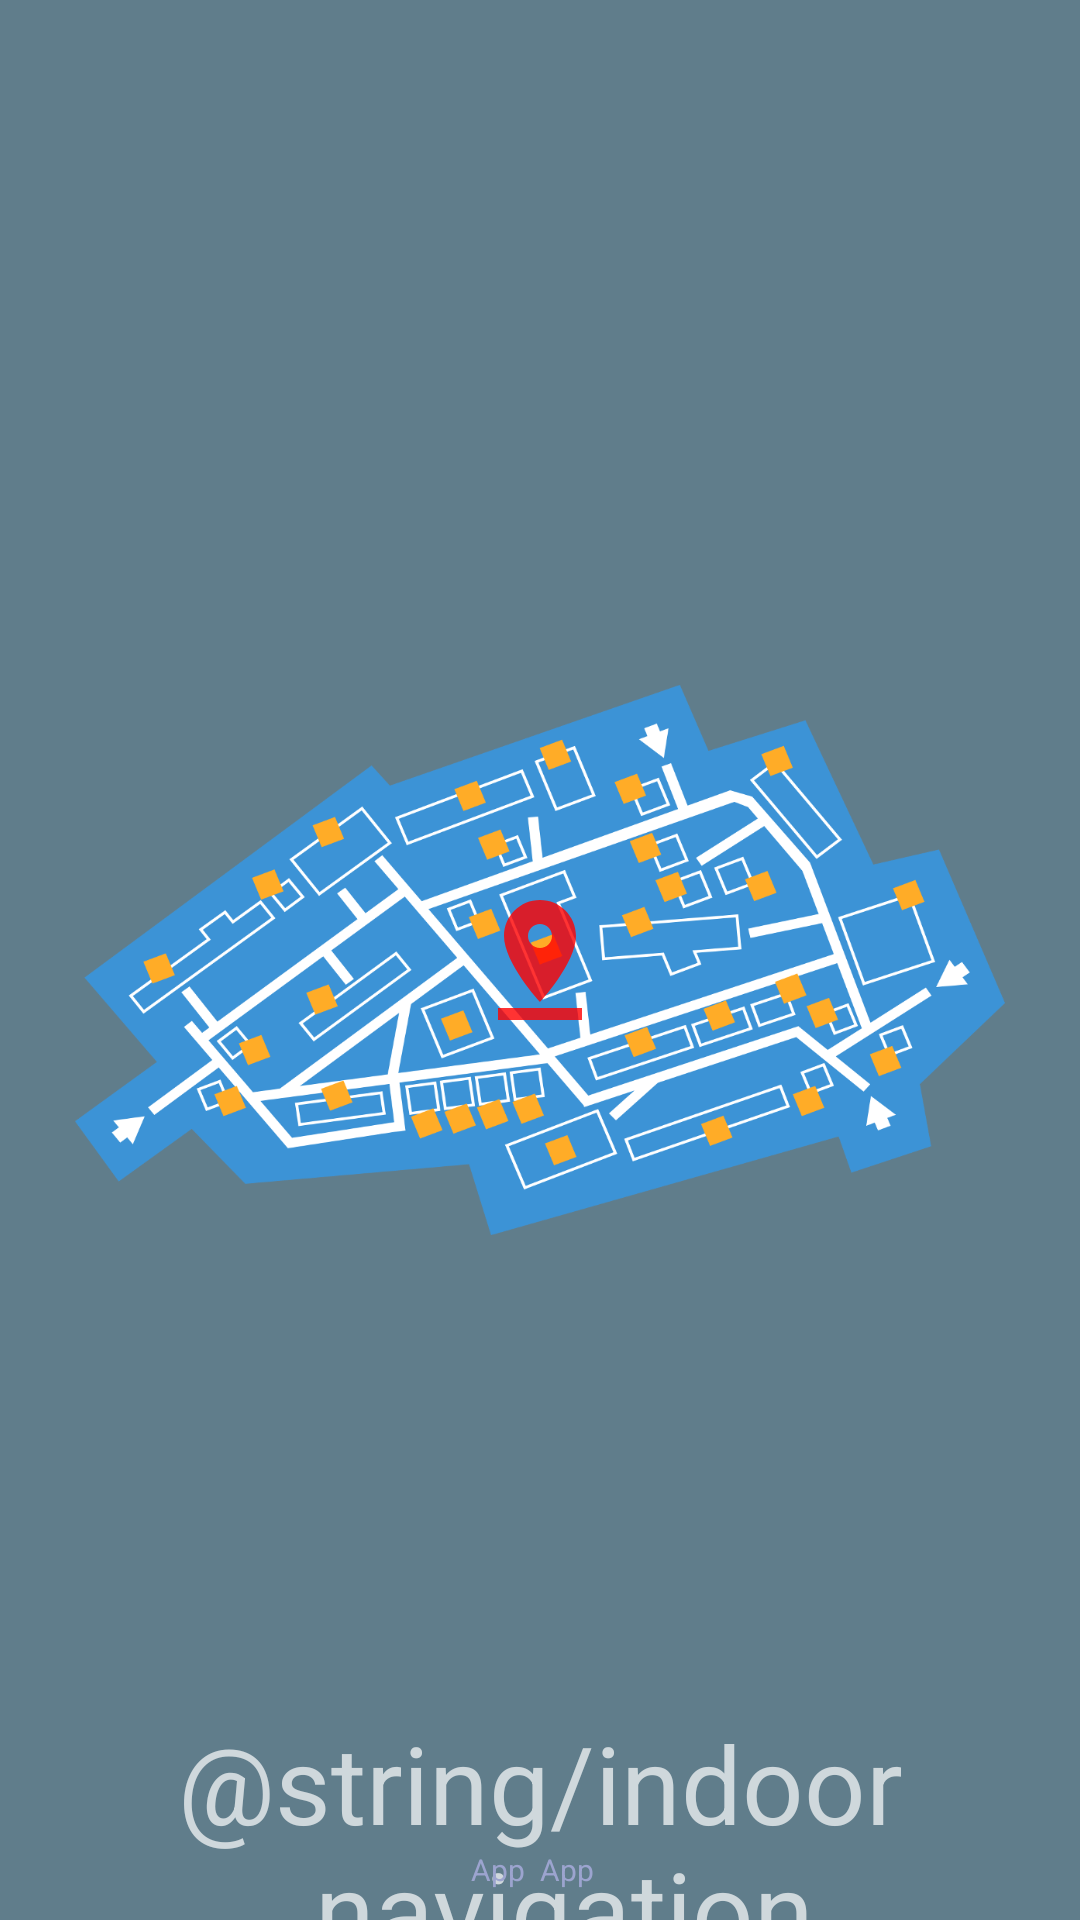

Layout XML and referenced resources for this Android screen:
<!-- AndroidManifest.xml: activity theme AppTheme.NoActionBar -->
<!-- res/layout/activity_splash.xml -->
<?xml version="1.0" encoding="utf-8"?>
<RelativeLayout xmlns:android="http://schemas.android.com/apk/res/android"
    xmlns:tools="http://schemas.android.com/tools"
    android:layout_width="match_parent"
    android:layout_height="match_parent"
    android:background="@color/primary"
    android:orientation="vertical"
    tools:context="com.nexenio.bleindoorpositioningdemo.SplashActivity">
<FrameLayout
    android:id="@+id/llLogo"
    android:layout_width="wrap_content"
    android:layout_height="wrap_content"
    android:layout_centerInParent="true">
    <ImageView
        android:layout_width="wrap_content"
        android:layout_height="300dp"
        android:padding="25dp"
        android:src="@drawable/map_0" />
    <ImageView
        android:id="@+id/map_pin"
        android:layout_width="wrap_content"
        android:layout_height="wrap_content"
        android:layout_gravity="center"
        android:padding="25dp"
        android:elevation="25dp"
        android:src="@drawable/pin_drop" />



</FrameLayout>

    <androidx.appcompat.widget.AppCompatTextView
        android:layout_width="match_parent"
        android:layout_height="wrap_content"
        android:layout_below="@+id/llLogo"
        android:layout_centerHorizontal="true"
        android:layout_marginTop="100dp"
        android:gravity="center"
        android:text="@string/indoor_navigation"
        android:textColor="@color/primary_light"
        android:textSize="36sp" />

    <LinearLayout
        android:id="@+id/llAppVersion"
        android:layout_width="match_parent"
        android:layout_height="wrap_content"
        android:layout_alignParentBottom="true"
        android:layout_marginTop="10dp"
        android:layout_marginBottom="10dp"
        android:gravity="center"
        android:weightSum="2">

        <androidx.appcompat.widget.AppCompatTextView
            android:id="@+id/tvAppVersion"
            android:layout_width="0dp"
            android:layout_height="wrap_content"
            android:layout_weight="1"
            android:gravity="right"
            android:paddingRight="5dp"
            android:text="App"
            android:textColor="#9CA4CF"
            android:textSize="10sp" />

        <androidx.appcompat.widget.AppCompatTextView
            android:id="@+id/tvLibVersion"
            android:layout_width="0dp"
            android:layout_height="wrap_content"
            android:layout_weight="1"
            android:text="App"
            android:textColor="#9CA4CF"
            android:textSize="10sp" />

    </LinearLayout>

</RelativeLayout>
<!-- resources referenced by this layout -->
<resources>
  <color name="primary">#607D8B</color>
  <color name="primary_light">#CFD8DC</color>
  <!-- drawable map_0: png bitmap (drawable, 243357 bytes) -->
  <!-- drawable pin_drop (drawable) -->
  <vector android:alpha="0.8" android:height="48dp" android:tint="#FF0000"
      android:viewportHeight="24" android:viewportWidth="24"
      android:width="48dp" xmlns:android="http://schemas.android.com/apk/res/android">
      <path android:fillColor="@android:color/white" android:pathData="M18,8c0,-3.31 -2.69,-6 -6,-6S6,4.69 6,8c0,4.5 6,11 6,11s6,-6.5 6,-11zM10,8c0,-1.1 0.9,-2 2,-2s2,0.9 2,2 -0.89,2 -2,2c-1.1,0 -2,-0.9 -2,-2zM5,20v2h14v-2L5,20z"/>
  </vector>
  <style name="AppTheme.NoActionBar">
          <item name="windowActionBar">false</item>
          <item name="windowNoTitle">true</item>
      </style>
</resources>
